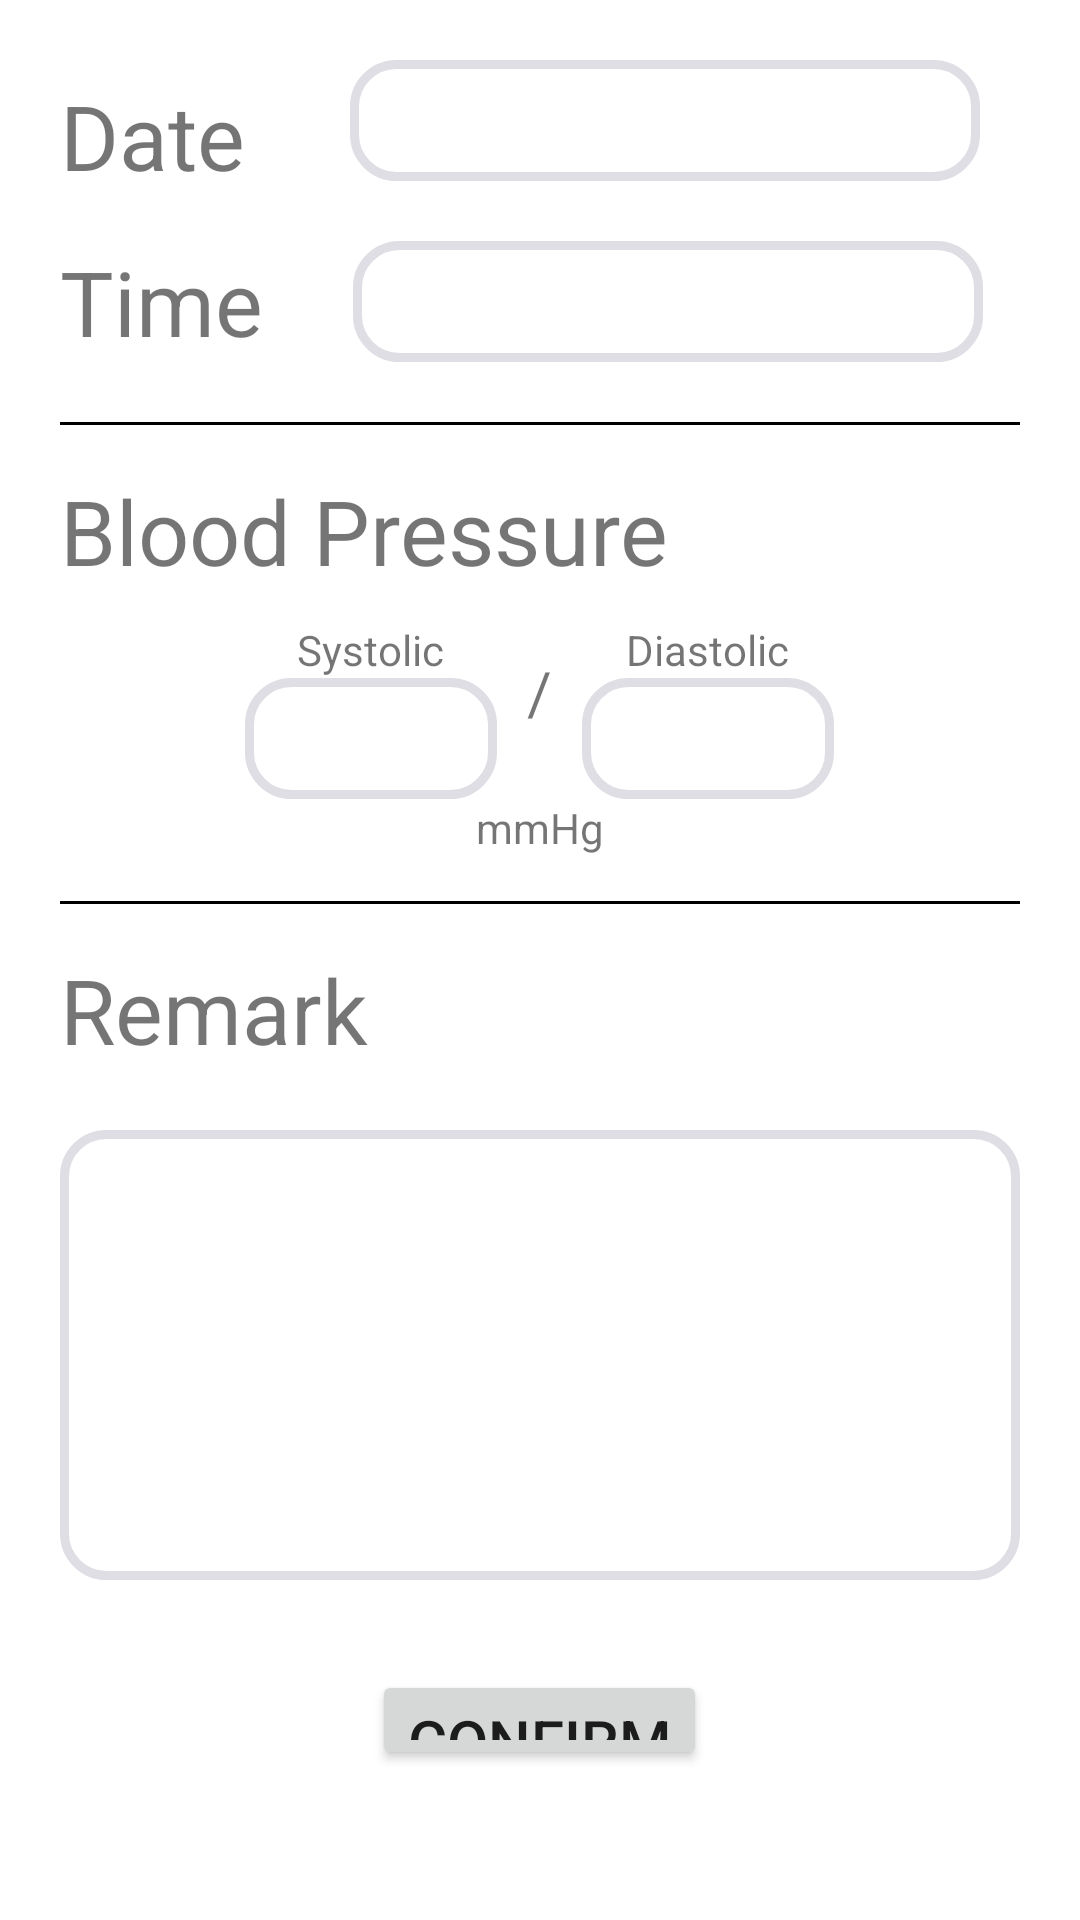

Reconstruct the res/layout file that produces this screen, plus the resources it refers to.
<!-- AndroidManifest.xml: application theme Theme.MedPal -->
<!-- res/layout/activity_new_pressure_record.xml -->
<?xml version="1.0" encoding="utf-8"?>
<LinearLayout xmlns:android="http://schemas.android.com/apk/res/android"
    xmlns:app="http://schemas.android.com/apk/res-auto"
    xmlns:tools="http://schemas.android.com/tools"
    android:layout_width="match_parent"
    android:layout_height="match_parent"
    android:orientation="vertical"
    android:padding="20dp"
    tools:context=".Tracker.BloodPressure.NewPressureRecord">

    <RelativeLayout
        android:id="@+id/NewPressureDate"
        android:layout_width="match_parent"
        android:layout_height="wrap_content"
        android:paddingBottom="15dp">

    <TextView
        android:id="@+id/Date_pressure"
        android:layout_width="wrap_content"
        android:layout_height="wrap_content"
        android:layout_marginTop="5dp"
        android:paddingRight="35dp"
        android:text="Date"
        android:textSize="30sp" />

    <EditText
        android:id="@+id/editTextDate_pressure"
        android:background="@drawable/input_text_box_column"
        android:layout_width="wrap_content"
        android:layout_height="wrap_content"
        android:layout_toRightOf="@+id/Date_pressure"
        android:ems="10"
        android:inputType="date" />

    </RelativeLayout>

    <RelativeLayout
        android:id="@+id/NewPressureTime"
        android:layout_marginBottom="20dp"
        android:layout_width="match_parent"
        android:layout_height="wrap_content">

    <TextView
        android:id="@+id/Time_pressure"
        android:layout_width="wrap_content"
        android:layout_height="wrap_content"
        android:paddingRight="30dp"
        android:text="Time"
        android:textSize="30sp" />

    <EditText
        android:id="@+id/editTextTime_pressure"
        android:background="@drawable/input_text_box_column"
        android:layout_width="wrap_content"
        android:layout_height="wrap_content"
        android:layout_toRightOf="@id/Time_pressure"
        android:ems="10"
        android:inputType="time" />
    </RelativeLayout>


    <View
        android:layout_width="match_parent"
        android:layout_height="1dp"
        android:background="#000000"/>



    <TextView
        android:layout_width="wrap_content"
        android:layout_height="wrap_content"
        android:layout_marginTop="15dp"
        android:text="Blood Pressure"
        android:textSize="30sp"/>

    <LinearLayout
        android:layout_width="wrap_content"
        android:layout_height="wrap_content"
        android:paddingTop="10dp"
        android:layout_gravity="center"
        android:orientation="horizontal">

        <LinearLayout
            android:layout_width="wrap_content"
            android:layout_height="wrap_content"
            android:orientation="vertical">
            <TextView
                android:layout_width="wrap_content"
                android:layout_height="wrap_content"
                android:layout_gravity="center"
                android:text="Systolic"/>

            <EditText
                android:id="@+id/SYS"
                android:layout_width="wrap_content"
                android:layout_height="wrap_content"
                android:background="@drawable/input_text_box_column"
                android:ems="4"
                android:inputType="number" />


        </LinearLayout>

        <TextView
            android:layout_width="match_parent"
            android:layout_height="match_parent"
            android:text="/"
            android:layout_margin="10dp"
            android:textSize="20sp"/>


        <LinearLayout
            android:layout_width="wrap_content"
            android:layout_height="wrap_content"
            android:orientation="vertical">
            <TextView
                android:layout_width="wrap_content"
                android:layout_height="wrap_content"
                android:layout_gravity="center"
                android:text="Diastolic"/>

            <EditText
                android:id="@+id/DIA"
                android:layout_width="wrap_content"
                android:layout_height="wrap_content"
                android:background="@drawable/input_text_box_column"
                android:ems="4"
                android:inputType="number" />


        </LinearLayout>
    </LinearLayout>

    <TextView
        android:layout_width="wrap_content"
        android:layout_height="wrap_content"
        android:text="mmHg"
        android:paddingBottom="15dp"
        android:layout_gravity="center"/>

    <View
        android:layout_width="match_parent"
        android:layout_height="1dp"
        android:background="#000000"/>

    <RelativeLayout
        android:layout_width="wrap_content"
        android:layout_height="wrap_content"
        android:paddingTop="15dp">

        <TextView
            android:id="@+id/Remark_pressure"
            android:layout_width="wrap_content"
            android:layout_height="wrap_content"
            android:paddingBottom="20dp"
            android:text="Remark"
            android:textSize="30sp"/>

        <EditText
            android:id="@+id/PressureRemark"
            android:layout_width="match_parent"
            android:layout_height="150dp"
            android:background="@drawable/input_text_box_column"
            android:ems="15"
            android:layout_below="@id/Remark_pressure"
            android:inputType="textLongMessage" />


    </RelativeLayout>

    <Button
        android:id="@+id/ConfirmPressureRecordButton"
        android:layout_width="wrap_content"
        android:layout_height="wrap_content"
        android:layout_margin="30dp"
        android:layout_gravity="center"
        android:text="Confirm"
        android:textSize="20dp" />


</LinearLayout>
<!-- resources referenced by this layout -->
<resources>
  <!-- drawable input_text_box_column (drawable) -->
  <?xml version="1.0" encoding="utf-8"?>
  <shape xmlns:android="http://schemas.android.com/apk/res/android">
  
      <stroke android:width="3dp"
          android:color="@color/textBoxGrey"
          />
      <padding android:left="8dp"
          android:top="8dp"
          android:right="8dp"
          android:bottom="8dp"
          />
  
  
  
      <corners android:bottomRightRadius="14dp"
          android:bottomLeftRadius="14dp"
          android:topLeftRadius="14dp"
          android:topRightRadius="14dp"/>
  
  
  </shape>
  <style name="Theme.MedPal" parent="Theme.MaterialComponents.DayNight.DarkActionBar">
          
          <item name="colorPrimary">#81D4FA</item>
          <item name="colorPrimaryVariant">#607D8B</item>
          <item name="colorOnPrimary">@color/white</item>
          
          <item name="colorSecondary">@color/teal_200</item>
          <item name="colorSecondaryVariant">@color/teal_700</item>
          <item name="colorOnSecondary">@color/black</item>
          
          <item name="android:statusBarColor" tools:targetApi="l">?attr/colorPrimaryVariant</item>
          
      </style>
  <color name="textBoxGrey">#DEDEE4</color>
  <color name="white">#FFFFFFFF</color>
  <color name="teal_200">#FF03DAC5</color>
  <color name="teal_700">#FF018786</color>
  <color name="black">#FF000000</color>
</resources>
